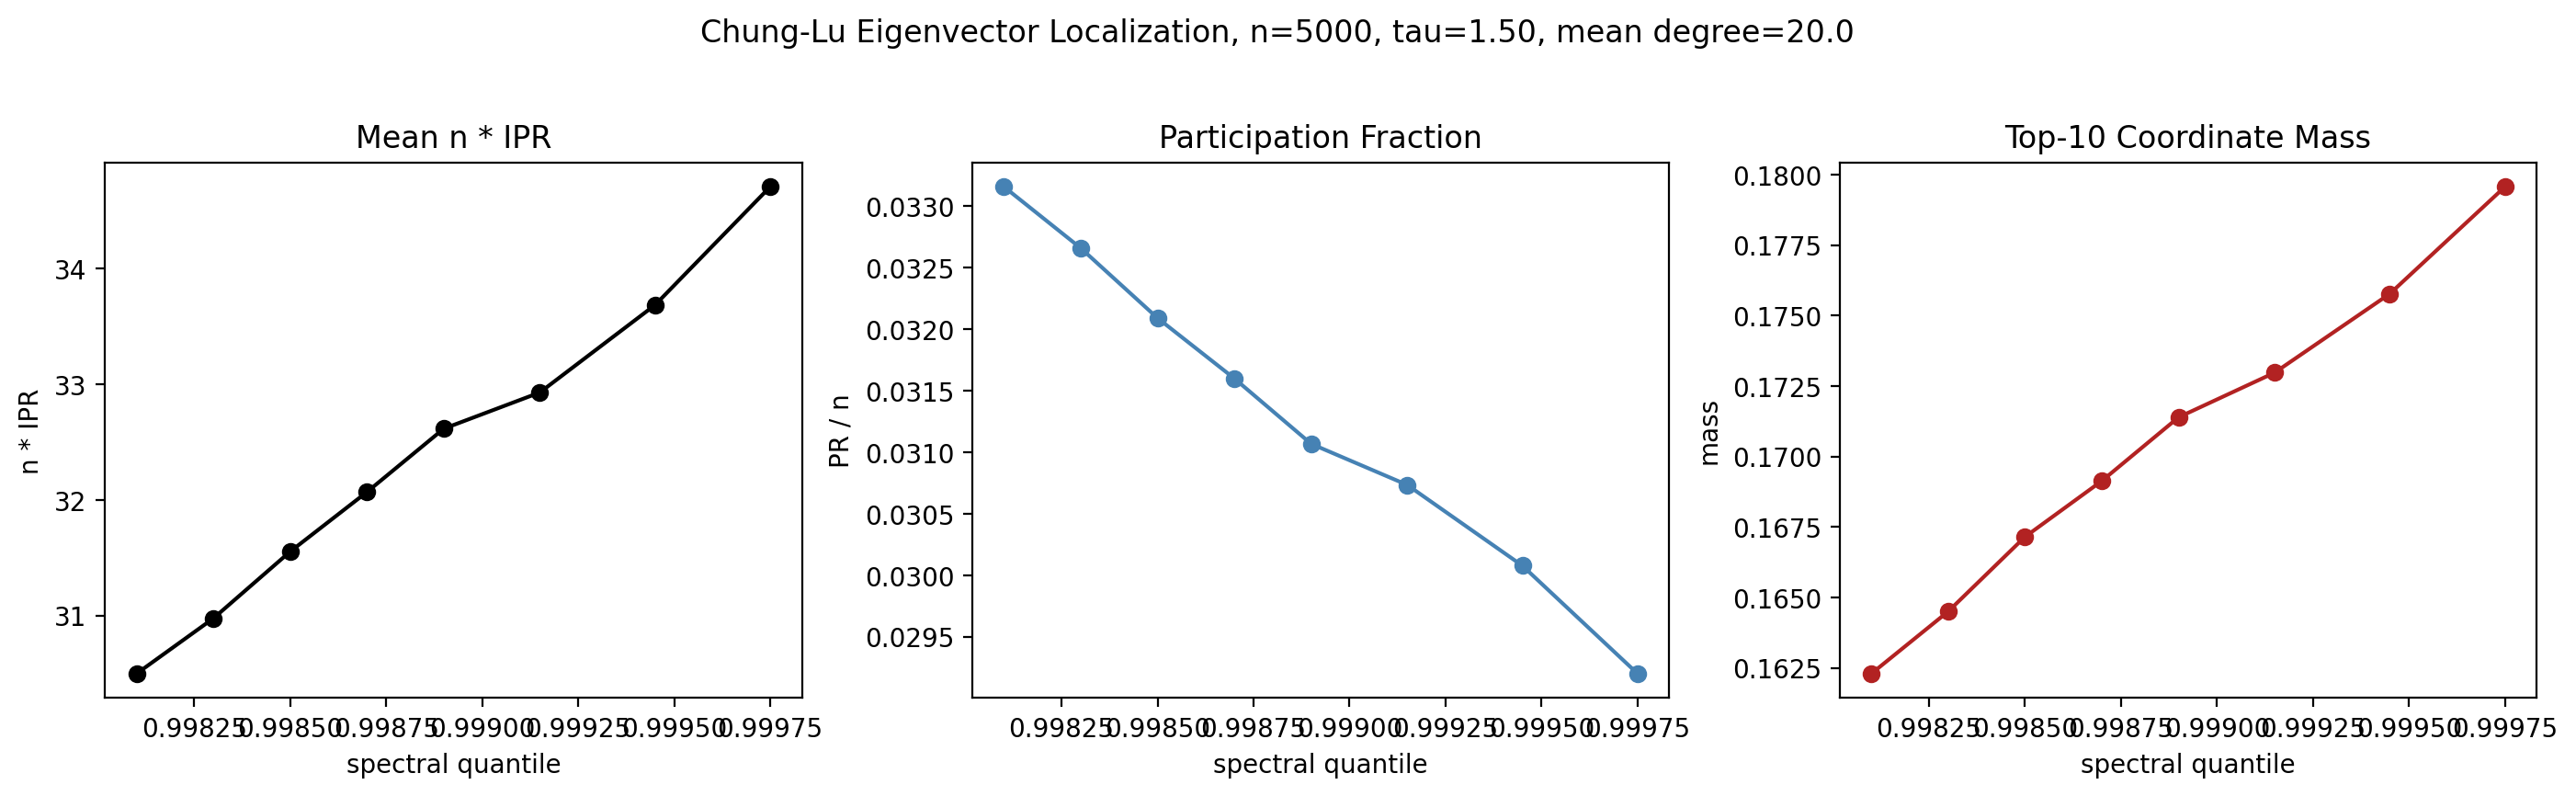

The table this chart was drawn from, first rows:
tau, target_mean_degree, window_mode, quantile, quantile_low, quantile_high, number_of_graphs, number_of_eigenvectors, mean_E_center, mean_n_times_ipr, median_n_times_ipr, mean_participation_fraction, mean_top_5_coordinate_mass, mean_top_10_coordinate_mass, q90_max_coordinate_squared
1.5, 20.0, nonoverlapping_quantile_bins, 0.9981, 0.998, 0.9982, 500, 1000, 15.57, 30.5, 30.5, 0.03316, 0.09841, 0.1623, 0.03018
1.5, 20.0, nonoverlapping_quantile_bins, 0.9983, 0.9982, 0.9984, 500, 1000, 15.7, 30.97, 30.97, 0.03266, 0.1001, 0.1645, 0.03112
1.5, 20.0, nonoverlapping_quantile_bins, 0.9985, 0.9984, 0.9986, 500, 1000, 15.83, 31.55, 31.55, 0.03209, 0.1019, 0.1671, 0.03168
1.5, 20.0, nonoverlapping_quantile_bins, 0.9987, 0.9986, 0.9988, 500, 1000, 15.97, 32.07, 32.07, 0.0316, 0.1034, 0.1691, 0.032
1.5, 20.0, nonoverlapping_quantile_bins, 0.9989, 0.9988, 0.999, 500, 1000, 16.11, 32.62, 32.62, 0.03107, 0.1049, 0.1714, 0.03259
1.5, 20.0, nonoverlapping_quantile_bins, 0.9991, 0.999, 0.9993, 500, 1000, 16.27, 32.93, 32.93, 0.03073, 0.1057, 0.173, 0.03245
1.5, 20.0, nonoverlapping_quantile_bins, 0.9994, 0.9993, 0.9996, 500, 1500, 16.54, 33.69, 33.39, 0.03008, 0.1075, 0.1758, 0.0349
1.5, 20.0, nonoverlapping_quantile_bins, 0.9998, 0.9996, 0.9999, 500, 1000, 16.91, 34.71, 34.71, 0.0292, 0.1102, 0.1796, 0.03396
